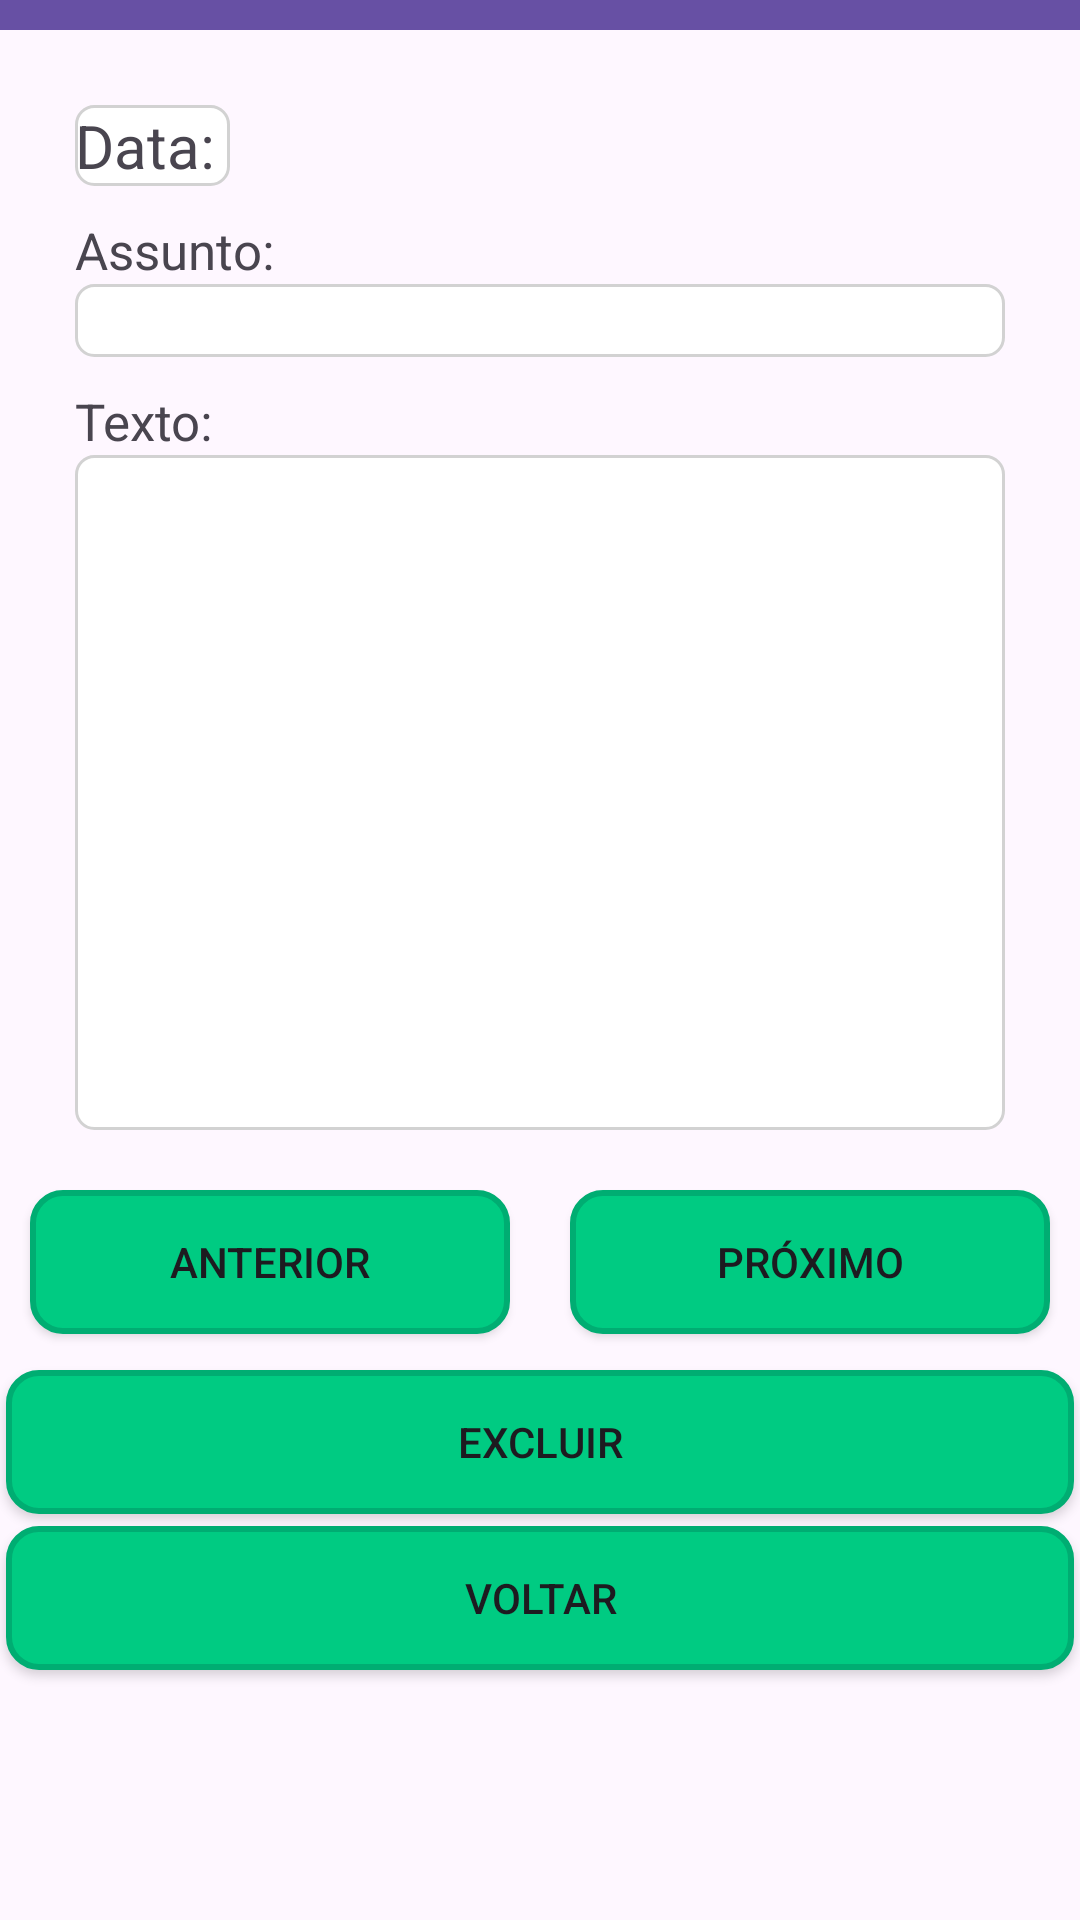

Layout XML and referenced resources for this Android screen:
<!-- AndroidManifest.xml: application theme Theme.FaculdadeAgenda -->
<!-- res/layout/activity_tela_consulta.xml -->
<?xml version="1.0" encoding="utf-8"?>
<androidx.constraintlayout.widget.ConstraintLayout xmlns:android="http://schemas.android.com/apk/res/android"
    xmlns:app="http://schemas.android.com/apk/res-auto"
    xmlns:tools="http://schemas.android.com/tools"
    android:id="@+id/btn_"
    android:layout_width="match_parent"
    android:layout_height="match_parent"
    tools:context=".TelaConsultaActivity"
    android:backgroundTint="@color/colorDarkGray">

    <LinearLayout
        android:layout_width="match_parent"
        android:layout_height="match_parent"
        android:orientation="vertical"
        android:backgroundTint="@color/colorDarkGray">

        <androidx.appcompat.widget.Toolbar
            android:id="@+id/toolbar"
            android:layout_width="match_parent"
            android:layout_height="10dp"
            android:background="?attr/colorPrimary"
            android:minHeight="?attr/actionBarSize"
            android:theme="?attr/actionBarTheme" />

        <LinearLayout
            android:layout_width="match_parent"
            android:layout_height="wrap_content"
            android:backgroundTint="@color/colorDarkGray"
            android:orientation="vertical">

            <TextView
                android:id="@+id/tv_data_consulta"
                android:layout_width="wrap_content"
                android:layout_height="wrap_content"
                android:layout_marginLeft="25dp"
                android:layout_marginTop="25dp"
                android:background="@drawable/round_et"
                android:text="Data: "
                android:textSize="20sp" />

            <TextView
                android:id="@+id/tv_assunto_consulta"
                android:layout_width="match_parent"
                android:layout_height="wrap_content"
                android:layout_marginLeft="25dp"
                android:layout_marginTop="10dp"
                android:text="Assunto:"
                android:textSize="17dp" />

            <EditText
                android:id="@+id/et_nome_consulta"
                android:layout_width="match_parent"
                android:layout_height="wrap_content"
                android:layout_marginLeft="25dp"
                android:layout_marginRight="25dp"
                android:background="@drawable/round_et"
                android:ems="10"
                android:inputType="textMultiLine" />

        </LinearLayout>

        <LinearLayout
            android:layout_width="match_parent"
            android:layout_height="wrap_content"
            android:orientation="vertical"
            android:backgroundTint="@color/colorDarkGray">

            <TextView
                android:id="@+id/tv_textoConsulta"
                android:layout_width="match_parent"
                android:textSize="17dp"
                android:layout_marginLeft="25dp"
                android:layout_marginTop="10dp"
                android:layout_height="wrap_content"
                android:text="Texto:" />

            <EditText
                android:id="@+id/et_textoConsulta"
                android:layout_width="match_parent"
                android:layout_height="225dp"
                android:ems="10"
                android:gravity="top"
                android:layout_marginLeft="25dp"
                android:layout_marginRight="25dp"
                android:background="@drawable/round_et"
                android:inputType="textMultiLine" />
        </LinearLayout>

        <LinearLayout
            android:layout_marginTop="10dp"
            android:layout_width="match_parent"
            android:layout_height="wrap_content"
            android:orientation="horizontal"
            android:backgroundTint="@color/colorDarkGray">

            <Button
                android:id="@+id/btn_anterior"
                android:layout_width="wrap_content"
                android:layout_height="wrap_content"
                android:layout_weight="1"
                android:onClick="registroAnterior"
                android:background="@drawable/round_bt"
                android:layout_margin="10dp"
                android:text="Anterior" />

            <Button
                android:id="@+id/btn_proximo"
                android:layout_width="wrap_content"
                android:layout_height="wrap_content"
                android:background="@drawable/round_bt"
                android:layout_weight="1"
                android:layout_margin="10dp"
                android:onClick="proximoRegistro"
                android:text="Próximo" />

        </LinearLayout>

        <LinearLayout
            android:layout_width="match_parent"
            android:layout_height="match_parent"
            android:orientation="vertical"
            android:backgroundTint="@color/colorDarkGray">

            <Button
                android:id="@+id/btn_excluir"
                android:layout_width="match_parent"
                android:layout_height="wrap_content"
                android:onClick="excluirRegistro"
                android:background="@drawable/round_bt"
                android:layout_margin="2dp"
                android:layout_marginRight="15dp"
                android:layout_marginLeft="15dp"
                android:text="Excluir" />

            <Button
                android:id="@+id/btn_voltar_consulta"
                android:layout_width="match_parent"
                android:layout_height="wrap_content"
                android:onClick="fecharTela"
                android:background="@drawable/round_bt"
                android:layout_margin="2dp"
                android:text="Voltar" />

        </LinearLayout>
    </LinearLayout>

</androidx.constraintlayout.widget.ConstraintLayout>
<!-- resources referenced by this layout -->
<resources>
  <color name="colorDarkGray">#d2d2d2</color>
  <!-- drawable round_bt (drawable) -->
  <?xml version="1.0" encoding="utf-8"?>
  <shape xmlns:android="http://schemas.android.com/apk/res/android"
      android:padding="10dp"
      android:shape="rectangle">
      <solid android:color="@color/colorPrimary"/>
      <stroke android:color="@color/colorPrimaryBlack" android:width="2dp"/>
      <corners android:bottomRightRadius="10dp"
          android:bottomLeftRadius="10dp"
          android:topLeftRadius="10dp"
          android:topRightRadius="10dp" />
  </shape>
  <!-- drawable round_et (drawable) -->
  <?xml version="1.0" encoding="utf-8"?>
  <shape xmlns:android="http://schemas.android.com/apk/res/android"
      android:padding="10dp"
      android:shape="rectangle">
      <solid android:color="#ffffff"/>
      <stroke android:color="@color/colorDarkGray" android:width="1dp"/>
      <corners android:bottomRightRadius="6dp"
          android:bottomLeftRadius="6dp"
          android:topLeftRadius="6dp"
          android:topRightRadius="6dp"/>
  </shape>
  <style name="Theme.FaculdadeAgenda" parent="Base.Theme.FaculdadeAgenda" />
  <color name="colorPrimary">#00cb82</color>
  <color name="colorPrimaryBlack">#00ad72</color>
  <style name="Base.Theme.FaculdadeAgenda" parent="Theme.Material3.DayNight.NoActionBar">
          
          
      </style>
</resources>
